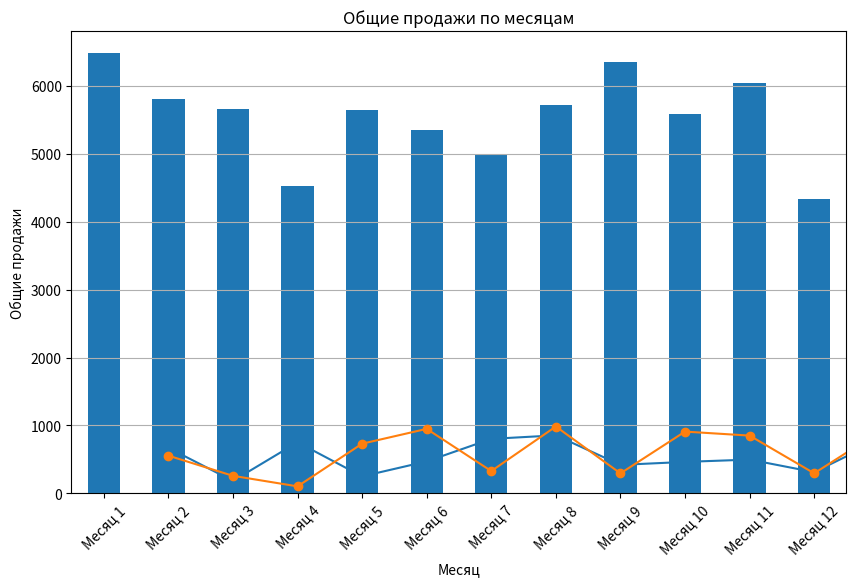
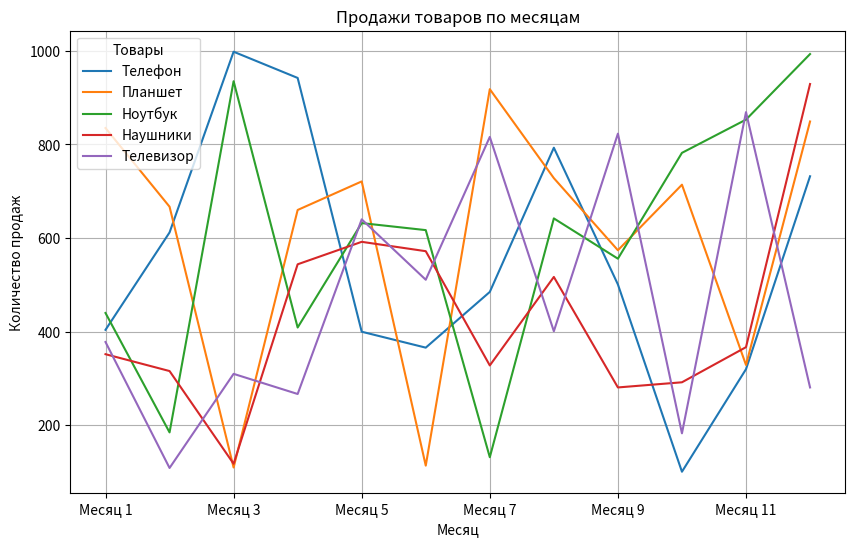
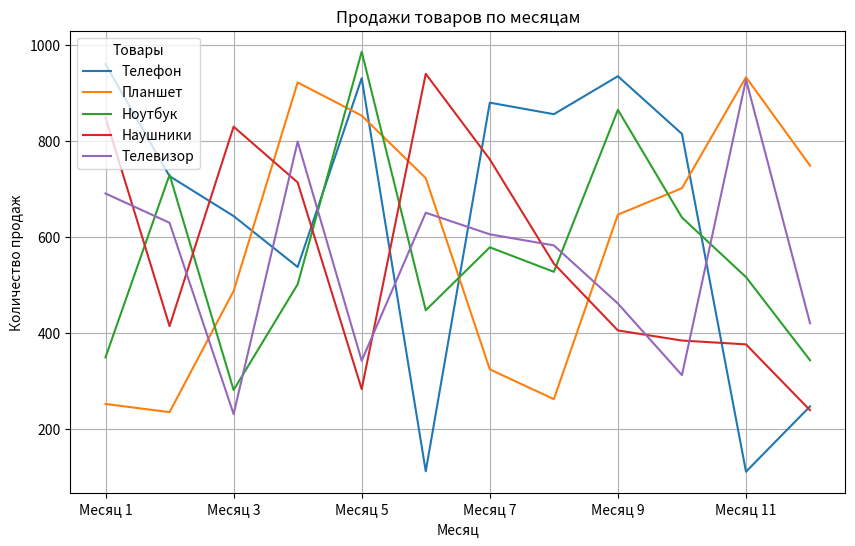

Generate these figures, in order, with matplotlib:
# ~ ~ ~ ~ ~ ~ ~ ~ ~ ~ ~ ~ ~ ~ ~ ~ ~ ~ ~ ~ ~ ~ ~ ~ ~ ~ ~ ~ ~ ~ ~ ~ ~ ~ ~ ~ ~ ~ ~ ~ ~ ~ ~ ~ ~ ~ ~ ~ ~ ~ ~ ~ ~ ~ ~ ~ ~ ~ #
# ~ ~ ~ ~ ~ ~ ~ ~ ~ ~ ~ ~ ~ ~ ~ ~ ~ ~ ~ ~ ~ ~ ~ ~ ~ ~ ~ ~ ~ ~ ~ ~ ~ ~ ~ ~ ~ ~ ~ ~ ~ ~ ~ ~ ~ ~ ~ ~ ~ ~ ~ ~ ~ ~ ~ ~ ~ ~ #
"""""
Дата выполнения ДОМАШНЕЙ РАБОТЫ: 16 МАРТА 2024 года.
"""""
# ~ ~ ~ ~ ~ ~ ~ ~ ~ ~ ~ ~ ~ ~ ~ ~ ~ ~ ~ ~ ~ ~ ~ ~ ~ ~ ~ ~ ~ ~ ~ ~ ~ ~ ~ ~ ~ ~ ~ ~ ~ ~ ~ ~ ~ ~ ~ ~ ~ ~ ~ ~ ~ ~ ~ ~ ~ ~ #
# ~ ~ ~ ~ ~ ~ ~ ~ ~ ~ ~ ~ ~ ~ ~ ~ ~ ~ ~ ~ ~ ~ ~ ~ ~ ~ ~ ~ ~ ~ ~ ~ ~ ~ ~ ~ ~ ~ ~ ~ ~ ~ ~ ~ ~ ~ ~ ~ ~ ~ ~ ~ ~ ~ ~ ~ ~ ~ #
'''
                                            Домашнее задание

                                            Курс: Разработка Web-приложений на Python, с применением Фреймворка Django
                                                                         Дисциплина: Основы программирования на Python

                Домашнее задание №40: Работа с большими данными - pandas, numpy, mathplotlib


                                            Выполните следующие задания:


                    Задание №1
                    а) Создайте массив данных, например с продажей товаров, для будущего анализа.
                    б) Отобразите основные показатели в виде графиков и статистики.
'''
# ~ ~ ~ ~ ~ ~ ~ ~ ~ ~ ~ ~ ~ ~ ~ ~ ~ ~ ~ ~ ~ ~ ~ ~ ~ ~ ~ ~ ~ ~ ~ ~ ~ ~ ~ ~ ~ ~ ~ ~ ~ ~ ~ ~ ~ ~ ~ ~ ~ ~ ~ ~ ~ ~ ~ ~ ~ ~ #
# ~ ~ ~ ~ ~ ~ ~ ~ ~ ~ ~ ~ ~ ~ ~ ~ ~ ~ ~ ~ ~ ~ ~ ~ ~ ~ ~ ~ ~ ~ ~ ~ ~ ~ ~ ~ ~ ~ ~ ~ ~ ~ ~ ~ ~ ~ ~ ~ ~ ~ ~ ~ ~ ~ ~ ~ ~ ~ #
'''
Урок от 15.03.2024
'''
# ~ ~ ~ ~ ~ ~ ~ ~ ~ ~ ~ ~ ~ ~ ~ ~ ~ ~ ~ ~ ~ ~ ~ ~ ~ ~ ~ ~ ~ ~ ~ ~ ~ ~ ~ ~ ~ ~ ~ ~ ~ ~ ~ ~ ~ ~ ~ ~ ~ ~ ~ ~ ~ ~ ~ ~ ~ ~ #
# ~ ~ ~ ~ ~ ~ ~ ~ ~ ~ ~ ~ ~ #
'''
Вариант кода 1
'''
# ~ ~ ~ ~ ~ ~ ~ ~ ~ ~ ~ ~ ~ #
import numpy as np
import matplotlib.pyplot as plt

# Создание массива данных о продажах товаров
sales_data = np.random.randint(100, 1000, size=12)

# Вывод массива данных
print("Массив данных о продажах товаров:")
print(sales_data)

# Отображение графика продаж по месяцам
months = np.arange(1, 13)
plt.plot(months, sales_data, marker='o', linestyle='-')
plt.title('Продажи товаров по месяцам')
plt.xlabel('Месяц')
plt.ylabel('Продажи')
plt.grid(True)
plt.show()

# Вычисление основных статистических показателей
mean_sales = np.mean(sales_data)
max_sales = np.max(sales_data)
min_sales = np.min(sales_data)
range_sales = max_sales - min_sales

# Вывод статистических показателей
print("\nСтатистические показатели:")
print(f"Среднее значение продаж: {mean_sales}")
print(f"Максимальное значение продаж: {max_sales}")
print(f"Минимальное значение продаж: {min_sales}")
print(f"Разница между максимальным и минимальным значениями продаж: {range_sales}")
# ~ ~ ~ ~ ~ ~ ~ ~ ~ ~ ~ ~ ~ ~ ~ ~ ~ ~ ~ ~ ~ ~ ~ ~ ~ ~ ~ ~ ~ ~ ~ ~ ~ ~ ~ ~ ~ ~ ~ ~ ~ ~ #
'''
Шаг 1: Создание массива данных о продажах товаров
'''
sales_data = np.random.randint(100, 1000, size=12)
"""
Мы используем функцию numpy.random.randint() для генерации случайных целых чисел в диапазоне от 100 до 1000.
Размер массива данных установлен на 12 элементов (для 12 месяцев).
"""
'''
Шаг 2: Вывод массива данных
'''
print("Массив данных о продажах товаров:")
print(sales_data)
"""
С помощью print() мы выводим массив данных о продажах на экран.
"""
'''
Шаг 3: Отображение графика продаж по месяцам
'''
months = np.arange(1, 13)
plt.plot(months, sales_data, marker='o', linestyle='-')
plt.title('Продажи товаров по месяцам')
plt.xlabel('Месяц')
plt.ylabel('Продажи')
plt.grid(True)
plt.show()
"""
Мы создаем массив months, содержащий номера месяцев от 1 до 12 с помощью np.arange(1, 13).
С помощью plt.plot() строится график, где по оси X отображаются месяцы, а по оси Y - продажи.
marker='o' задает маркеры точек на графике, linestyle='-' указывает на сплошную линию.
plt.title(), plt.xlabel() и plt.ylabel() устанавливают заголовок, подпись оси X и подпись оси Y соответственно.
plt.grid(True) включает сетку на графике.
plt.show() отображает график на экране.
"""
'''
Шаг 4: Вычисление основных статистических показателей
'''
mean_sales = np.mean(sales_data)
max_sales = np.max(sales_data)
min_sales = np.min(sales_data)
range_sales = max_sales - min_sales
'''
Мы используем функции np.mean(), np.max() и np.min() для вычисления среднего значения,
максимального и минимального значений продаж соответственно.
Разница между максимальным и минимальным значением вычисляется и сохраняется в переменной range_sales.
'''
"""
Шаг 5: Вывод статистических показателей
"""
print("\nСтатистические показатели:")
print(f"Среднее значение продаж: {mean_sales}")
print(f"Максимальное значение продаж: {max_sales}")
print(f"Минимальное значение продаж: {min_sales}")
print(f"Разница между максимальным и минимальным значениями продаж: {range_sales}")
'''
Мы выводим статистические показатели на экран с помощью print().
'''
# ~ ~ ~ ~ ~ ~ ~ ~ ~ ~ ~ ~ ~ ~ ~ ~ ~ ~ ~ ~ ~ ~ ~ ~ ~ ~ ~ ~ ~ ~ ~ ~ #
'''
Вариант кода 2
'''
# ~ ~ ~ ~ ~ ~ ~ ~ ~ ~ ~ ~ ~ #
import numpy as np
import matplotlib.pyplot as plt

def generate_product_names(num_products):
    """Генерация случайных названий продуктов."""
    products = ["Телефон", "Планшет", "Ноутбук", "Фитнес-трекер", "Камера", "Телевизор", "Наушники",
                "Принтер", "Умные часы", "Игровая консоль"]
    return np.random.choice(products, size=num_products)

def generate_sales_data(num_products, num_months):
    """Генерация случайных данных о продажах товаров."""
    return np.random.randint(100, 1000, size=(num_products, num_months))

def calculate_statistics(data):
    """Вычисление статистических показателей."""
    mean_sales = np.mean(data)
    weighted_mean_sales = np.average(data, weights=np.random.rand(*data.shape))
    max_sales = np.max(data)
    min_sales = np.min(data)
    range_sales = max_sales - min_sales
    return mean_sales, weighted_mean_sales, max_sales, min_sales, range_sales


def print_results(mean_sales, weighted_mean_sales, max_sales, min_sales, range_sales):
    """Вывод результатов вычислений."""
    print("\nСтатистические показатели:")
    print(f"Среднее значение продаж: {mean_sales}")
    print(f"Средневзвешенное значение продаж: {weighted_mean_sales}")
    print(f"Максимальное значение продаж: {max_sales}")
    print(f"Минимальное значение продаж: {min_sales}")
    print(f"Разница между максимальным и минимальным значениями продаж: {range_sales}")

def plot_sales_histogram(data):
    """Построение гистограммы продаж."""
    plt.hist(data.flatten(), bins=20, color='skyblue', edgecolor='black')
    plt.title('Распределение продаж')
    plt.xlabel('Сумма продаж')
    plt.ylabel('Частота')
    plt.grid(True)
    plt.show()

def main():
    num_products = 10  # Количество продуктов
    num_months = 12    # Количество месяцев

    # Генерация случайных названий продуктов
    product_names = generate_product_names(num_products)
    print("Случайные названия продуктов:")
    print(product_names)

    # Генерация данных о продажах
    sales_data = generate_sales_data(num_products, num_months)

    # Вывод массива данных о продажах
    print("\nМассив данных о продажах товаров:")
    print(sales_data)

    # Вычисление статистических показателей
    mean_sales, weighted_mean_sales, max_sales, min_sales, range_sales = calculate_statistics(sales_data)

    # Вывод результатов вычислений
    print_results(mean_sales, weighted_mean_sales, max_sales, min_sales, range_sales)

    # Построение гистограммы продаж
    plot_sales_histogram(sales_data)

if __name__ == "__main__":
    main()
# ~ ~ ~ ~ ~ ~ ~ ~ ~ ~ ~ ~ ~ ~ ~ ~ ~ ~ ~ ~ ~ ~ ~ ~ ~ ~ ~ ~ ~ ~ ~ ~ ~ ~ ~ ~ ~ ~ ~ ~ ~ ~ #
"""
Шаг 1: Определение функции generate_product_names(num_products)
"""
def generate_product_names(num_products):
    """Генерация случайных названий продуктов."""
    products = ["Телефон", "Планшет", "Ноутбук", "Фитнес-трекер", "Камера", "Телевизор", "Наушники", "Принтер", "Умные часы", "Игровая консоль"]
    return np.random.choice(products, size=num_products)
'''
Функция generate_product_names(num_products) генерирует случайные названия продуктов.
Она принимает аргумент num_products, который определяет количество случайных названий продуктов,
которые нужно сгенерировать. Внутри функции определен список products, содержащий названия продуктов.
С помощью функции numpy.random.choice() из этого списка случайным образом выбираются num_products названий продуктов.
'''
"""
Шаг 2: Определение функции generate_sales_data(num_products, num_months)
"""
def generate_sales_data(num_products, num_months):
    """Генерация случайных данных о продажах товаров."""
    return np.random.randint(100, 1000, size=(num_products, num_months))
'''
Функция generate_sales_data(num_products, num_months) генерирует случайные данные о продажах товаров.
Она принимает два аргумента: num_products - количество продуктов, и num_months - количество месяцев.
Функция использует функцию numpy.random.randint() для генерации случайных целых чисел в диапазоне от 100 до 1000.
Результат представляет собой массив размером (num_products, num_months), где каждый элемент - это случайное число,
обозначающее объем продаж.
'''
"""
Шаг 3: Определение функции calculate_statistics(data)
"""
def calculate_statistics(data):
    """Вычисление статистических показателей."""
    mean_sales = np.mean(data)
    weighted_mean_sales = np.average(data, weights=np.random.rand(*data.shape))
    max_sales = np.max(data)
    min_sales = np.min(data)
    range_sales = max_sales - min_sales
    return mean_sales, weighted_mean_sales, max_sales, min_sales, range_sales
'''
Функция calculate_statistics(data) вычисляет различные статистические показатели для данных о продажах товаров.
Входной аргумент data - это массив данных о продажах. 
Функция использует функции np.mean(), np.average(), np.max(), np.min() для вычисления среднего значения,
средневзвешенного значения, максимального и минимального значений, а также разницы между максимальным и минимальным
значениями.
'''
"""
Шаг 4: Определение функции print_results(mean_sales, weighted_mean_sales, max_sales, min_sales, range_sales)
"""
def print_results(mean_sales, weighted_mean_sales, max_sales, min_sales, range_sales):
    """Вывод результатов вычислений."""
    print("\nСтатистические показатели:")
    print(f"Среднее значение продаж: {mean_sales}")
    print(f"Средневзвешенное значение продаж: {weighted_mean_sales}")
    print(f"Максимальное значение продаж: {max_sales}")
    print(f"Минимальное значение продаж: {min_sales}")
    print(f"Разница между максимальным и минимальным значениями продаж: {range_sales}")
'''
Функция print_results(mean_sales, weighted_mean_sales, max_sales, min_sales, range_sales) 
выводит результаты вычислений статистических показателей на экран.
'''
"""
Шаг 5: Определение функции plot_sales_histogram(data)
"""
def plot_sales_histogram(data):
    """Построение гистограммы продаж."""
    plt.hist(data.flatten(), bins=20, color='skyblue', edgecolor='black')
    plt.title('Распределение продаж')
    plt.xlabel('Сумма продаж')
    plt.ylabel('Частота')
    plt.grid(True)
    plt.show()
'''
Функция plot_sales_histogram(data) строит гистограмму распределения продаж. 
Она принимает в качестве аргумента массив данных о продажах data. Функция plt.hist() 
используется для построения гистограммы. Настройки заголовка, подписей осей и сетки задаются с 
помощью функций plt.title(), plt.xlabel(), plt.ylabel() и plt.grid().
'''
"""
Шаг 6: Определение функции main()
"""
def main():
    num_products = 10  # Количество продуктов
    num_months = 12    # Количество месяцев

    # Генерация случайных названий продуктов
    product_names = generate_product_names(num_products)
    print("Случайные названия продуктов:")
    print(product_names)

    # Генерация данных о продажах
    sales_data = generate_sales_data(num_products, num_months)

    # Вывод массива данных о продажах
    print("\nМассив данных о продажах товаров:")
    print(sales_data)

    # Вычисление статистических показателей
    mean_sales, weighted_mean_sales, max_sales, min_sales, range_sales = calculate_statistics(sales_data)

    # Вывод результатов вычислений
    print_results(mean_sales, weighted_mean_sales, max_sales, min_sales, range_sales)

    # Построение гистограммы продаж
    plot_sales_histogram(sales_data)

if __name__ == "__main__":
    main()
'''
Функция main() представляет собой основную часть программы. 
Здесь вызываются все остальные функции для выполнения последовательности операций: 
генерация названий продуктов, генерация данных о продажах, вычисление статистических показателей, 
вывод результатов вычислений и построение гистограммы продаж.
'''
# ~ ~ ~ ~ ~ ~ ~ ~ ~ ~ ~ ~ ~ ~ ~ ~ ~ ~ ~ ~ ~ ~ ~ ~ ~ ~ ~ ~ ~ ~ ~ #
'''
Вариант кода 3
'''
# ~ ~ ~ ~ ~ ~ ~ ~ ~ ~ ~ ~ ~ #
import numpy as np
import pandas as pd
import matplotlib.pyplot as plt

# Функция для генерации случайных данных о продажах товаров
def generate_sales_data(num_products, num_months):
    # Список продуктов
    products = ["Телефон", "Планшет", "Ноутбук", "Фитнес-трекер", "Камера", "Телевизор", "Наушники", "Принтер", "Умные часы", "Игровая консоль"]
    # Генерация случайных данных о продажах
    sales_data = np.random.randint(100, 1000, size=(num_products, num_months))
    # Создание DataFrame с данными о продажах и названиями продуктов в качестве индексов
    return pd.DataFrame(sales_data, columns=[f"Месяц {i+1}" for i in range(num_months)], index=products)

# Функция для визуализации основных показателей в виде графиков и статистики
def visualize_statistics(sales_data):
    # График суммарных продаж по месяцам
    sales_data.sum(axis=0).plot(kind='bar', figsize=(10, 6))
    plt.title('Общие продажи по месяцам')
    plt.xlabel('Месяц')
    plt.ylabel('Общие продажи')
    plt.xticks(rotation=45)
    plt.grid(axis='y')
    plt.show()

    # Вывод статистики
    print("\nСтатистика:")
    print(sales_data.describe())

def main():
    num_products = 10  # Количество продуктов
    num_months = 12    # Количество месяцев

    # Генерация данных о продажах
    sales_data = generate_sales_data(num_products, num_months)

    # Визуализация статистики
    visualize_statistics(sales_data)

if __name__ == "__main__":
    main()
# ~ ~ ~ ~ ~ ~ ~ ~ ~ ~ ~ ~ ~ ~ ~ ~ ~ ~ ~ ~ ~ ~ ~ ~ ~ ~ ~ ~ ~ ~ ~ ~ ~ ~ ~ ~ #
"""
Шаг 1: Определение функции generate_sales_data(num_products, num_months)
"""
def generate_sales_data(num_products, num_months):
    # Список продуктов
    products = ["Телефон", "Планшет", "Ноутбук", "Фитнес-трекер", "Камера", "Телевизор",
                "Наушники", "Принтер", "Умные часы", "Игровая консоль"]
    # Генерация случайных данных о продажах
    sales_data = np.random.randint(100, 1000, size=(num_products, num_months))
    # Создание DataFrame с данными о продажах и названиями продуктов в качестве индексов
    return pd.DataFrame(sales_data, columns=[f"Месяц {i+1}" for i in range(num_months)], index=products)
"""
Функция generate_sales_data(num_products, num_months) генерирует случайные данные о продажах товаров.
Внутри функции определяется список products, содержащий названия продуктов.
Затем с помощью функции np.random.randint() создается массив случайных чисел размером (num_products, num_months)
в диапазоне от 100 до 1000.
Данные о продажах и названия продуктов используются для создания DataFrame с помощью библиотеки pandas. 
Названия продуктов устанавливаются в качестве индексов.
"""
"""
Шаг 2: Определение функции visualize_statistics(sales_data)
"""
def visualize_statistics(sales_data):
    # График суммарных продаж по месяцам
    sales_data.sum(axis=0).plot(kind='bar', figsize=(10, 6))
    plt.title('Общие продажи по месяцам')
    plt.xlabel('Месяц')
    plt.ylabel('Общие продажи')
    plt.xticks(rotation=45)
    plt.grid(axis='y')
    plt.show()

    # Вывод статистики
    print("\nСтатистика:")
    print(sales_data.describe())
"""
Функция visualize_statistics(sales_data) используется для визуализации основных
статистических показателей и графиков продаж.

С помощью метода sum(axis=0) суммируются значения по столбцам, то есть по месяцам. 
Затем создается столбчатая диаграмма с помощью plot(kind='bar').

Заголовок, подписи осей, вращение подписей на оси X и сетка на графике 
задаются соответствующими функциями библиотеки matplotlib.pyplot.

Статистика данных выводится с помощью метода describe() для DataFrame.
"""
"""
Шаг 3: Определение функции main()
"""
def main():
    num_products = 10  # Количество продуктов
    num_months = 12    # Количество месяцев

    # Генерация данных о продажах
    sales_data = generate_sales_data(num_products, num_months)

    # Визуализация статистики
    visualize_statistics(sales_data)
"""
Функция main() представляет собой основную часть программы.
В ней определены переменные num_products и num_months, обозначающие количество продуктов и количество месяцев.
Затем генерируются данные о продажах с помощью функции generate_sales_data().
После этого вызывается функция visualize_statistics() для визуализации статистики продаж.
"""
# ~ ~ ~ ~ ~ ~ ~ ~ ~ ~ ~ ~ ~ ~ ~ ~ ~ ~ ~ ~ ~ ~ ~ ~ ~ ~ ~ ~ ~ ~ ~ ~ ~ ~ ~ ~ ~ ~ ~ ~ ~ ~ ~ ~ ~ #
'''
Вариант кода 4
'''
# ~ ~ ~ ~ ~ ~ ~ ~ ~ ~ ~ ~ ~ #
import numpy as np
import pandas as pd
import matplotlib.pyplot as plt

# Создаем массив данных с продажами товаров
products = ['Телефон', 'Планшет', 'Ноутбук', 'Наушники', 'Телевизор']
sales_data = np.random.randint(100, 1000, size=(len(products), 12))

# Преобразуем массив в DataFrame для удобства работы с данными
sales_df = pd.DataFrame(sales_data, index=products, columns=[f'Месяц {i+1}' for i in range(12)])

# Отображаем графики продаж для каждого товара
sales_df.T.plot(kind='line', figsize=(10, 6))
plt.title('Продажи товаров по месяцам')
plt.xlabel('Месяц')
plt.ylabel('Количество продаж')
plt.grid(True)
plt.legend(title='Товары')
plt.show()

# Выводим статистику по продажам
print('Статистика продаж:\n', sales_df.describe())
# ~ ~ ~ ~ ~ ~ ~ ~ ~ ~ ~ ~ ~ ~ ~ ~ ~ ~ ~ ~ ~ ~ ~ ~ ~ ~ ~ ~ ~ ~ ~ ~ ~ ~ ~ ~ ~ ~ ~ ~ ~ #
"""
Шаг 1: Создание массива данных с продажами товаров и преобразование его в DataFrame
"""
# Создаем массив данных с продажами товаров
products = ['Телефон', 'Планшет', 'Ноутбук', 'Наушники', 'Телевизор']
sales_data = np.random.randint(100, 1000, size=(len(products), 12))

# Преобразуем массив в DataFrame для удобства работы с данными
sales_df = pd.DataFrame(sales_data, index=products, columns=[f'Месяц {i+1}' for i in range(12)])
'''
Создается список products, содержащий названия товаров.
С помощью функции np.random.randint() генерируется массив случайных данных о продажах.
Размер массива соответствует количеству товаров (длина списка products) и количеству месяцев (12).
Полученный массив данных преобразуется в DataFrame с помощью pd.DataFrame(). 
Названия товаров устанавливаются в качестве индексов, а названия месяцев формируются с помощью генератора списков.
'''
"""
Шаг 2: Отображение графиков продаж для каждого товара
"""
# Отображаем графики продаж для каждого товара
sales_df.T.plot(kind='line', figsize=(10, 6))
plt.title('Продажи товаров по месяцам')
plt.xlabel('Месяц')
plt.ylabel('Количество продаж')
plt.grid(True)
plt.legend(title='Товары')
plt.show()
'''
Для отображения графиков продаж используется метод plot() объекта DataFrame.
С атрибутом kind='line' указывается тип графика (линейный).
Для того чтобы на графике отображались данные по месяцам, используется транспонирование DataFrame (sales_df.T).
Заголовок графика, подписи осей, наличие сетки и легенда устанавливаются с помощью 
соответствующих функций библиотеки matplotlib.pyplot.
'''
"""
Шаг 3: Вывод статистики по продажам
"""
# Выводим статистику по продажам
print('Статистика продаж:\n', sales_df.describe())
'''
Для вывода статистики по продажам используется метод describe() объекта DataFrame.
Этот метод выводит основные статистические показатели: количество наблюдений, 
среднее значение, стандартное отклонение, минимальное и максимальное значения, а также квартили данных.
'''